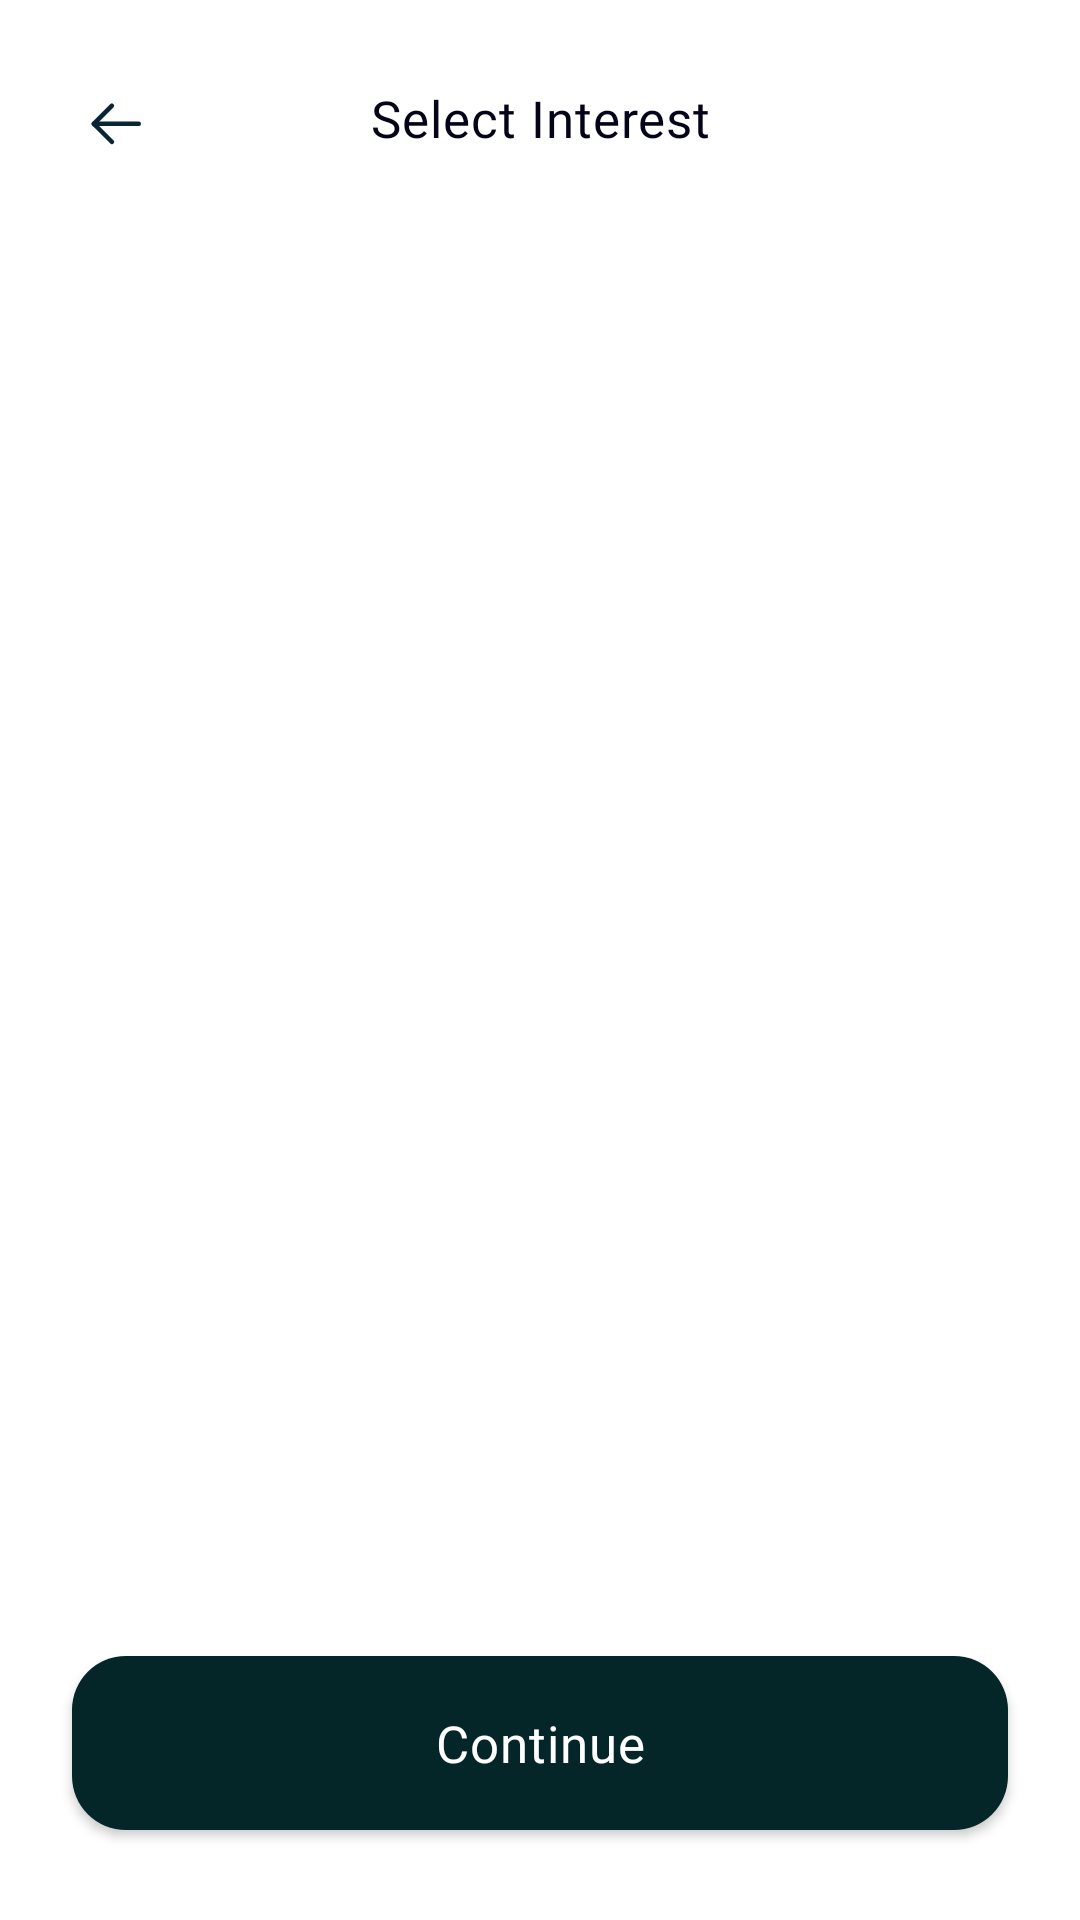

Reconstruct the res/layout file that produces this screen, plus the resources it refers to.
<!-- AndroidManifest.xml: application theme Theme.Chefy -->
<!-- res/layout/activity_select_interest.xml -->
<?xml version="1.0" encoding="utf-8"?>
<androidx.constraintlayout.widget.ConstraintLayout xmlns:android="http://schemas.android.com/apk/res/android"
    xmlns:app="http://schemas.android.com/apk/res-auto"
    xmlns:tools="http://schemas.android.com/tools"
    android:layout_width="match_parent"
    android:layout_height="match_parent"
    tools:context=".selectInterest"
    android:background="@color/white"
    >

    <androidx.core.widget.NestedScrollView
        android:layout_width="match_parent"
        android:layout_height="match_parent"
        android:fillViewport="true"
        android:visibility="visible"
        app:layout_constraintBottom_toBottomOf="parent"
        app:layout_constraintEnd_toEndOf="parent"
        app:layout_constraintStart_toStartOf="parent"
        app:layout_constraintTop_toTopOf="parent">

        <androidx.constraintlayout.widget.ConstraintLayout
            android:layout_width="match_parent"
            android:layout_height="wrap_content">

            <ImageView
                android:id="@+id/back_icon"
                android:layout_width="30dp"
                android:layout_height="0dp"
                android:layout_marginStart="24dp"
                android:layout_marginTop="29dp"
                app:layout_constraintStart_toStartOf="parent"
                app:layout_constraintTop_toTopOf="parent"
                app:srcCompat="@drawable/ic_icon_back" />

            <androidx.recyclerview.widget.RecyclerView
                android:id="@+id/interest_recycleview"
                android:layout_width="match_parent"
                android:layout_height="wrap_content"
                android:layout_gravity="center_horizontal"
                android:layout_marginStart="6dp"
                android:layout_marginTop="120dp"
                android:layout_marginEnd="6dp"
                app:layout_constraintEnd_toEndOf="parent"
                app:layout_constraintStart_toStartOf="parent"
                app:layout_constraintTop_toBottomOf="@+id/laterText2"
                tools:itemCount="4"
                tools:listitem="@layout/interest_layout" />

            <TextView
                android:id="@+id/laterText2"
                android:layout_width="wrap_content"
                android:layout_height="wrap_content"
                android:layout_marginTop="28dp"
                android:clickable="true"
                android:letterSpacing="0.02"
                android:text="Select Interest"
                android:textAlignment="center"
                android:textColor="@color/textBlack"
                android:textSize="17sp"
                app:fontFamily="@font/montserrat_semibold"
                app:layout_constraintEnd_toEndOf="parent"
                app:layout_constraintStart_toStartOf="parent"
                app:layout_constraintTop_toTopOf="parent" />

            <Button
                android:id="@+id/contButton"
                android:layout_width="0dp"
                android:layout_height="58dp"
                android:layout_marginStart="24dp"
                android:layout_marginTop="100dp"
                android:layout_marginEnd="24dp"
                android:layout_marginBottom="30dp"
                android:background="@drawable/onboarding_button"
                android:fontFamily="@font/montserrat_semibold"
                android:foreground="?android:selectableItemBackground"
                android:letterSpacing="0.02"
                android:text="Continue"
                android:textAllCaps="false"
                android:textColor="@color/white"
                android:textSize="17sp"
                app:backgroundTint="@color/buttonDarkGreen"
                app:layout_constraintBottom_toBottomOf="parent"
                app:layout_constraintEnd_toEndOf="parent"
                app:layout_constraintHorizontal_bias="0.5"
                app:layout_constraintStart_toStartOf="parent"
                app:layout_constraintTop_toBottomOf="@+id/interest_recycleview"
                app:layout_constraintVertical_bias="1.0" />


        </androidx.constraintlayout.widget.ConstraintLayout>
    </androidx.core.widget.NestedScrollView>
</androidx.constraintlayout.widget.ConstraintLayout>
<!-- res/layout/interest_layout.xml (included above) -->
<?xml version="1.0" encoding="utf-8"?>
<androidx.constraintlayout.widget.ConstraintLayout xmlns:android="http://schemas.android.com/apk/res/android"
    xmlns:app="http://schemas.android.com/apk/res-auto"
    xmlns:tools="http://schemas.android.com/tools"
    android:layout_width="wrap_content"
    android:layout_height="wrap_content"
    android:layout_margin="8dp"
    android:focusable="true"
    android:clickable="true"
    android:layout_gravity="center_horizontal">

    <androidx.constraintlayout.widget.ConstraintLayout
        android:id="@+id/interest_layout"
        android:layout_width="wrap_content"
        android:layout_height="56dp"
        android:background="@drawable/interest_card_notselected"
        app:layout_constraintStart_toStartOf="parent"
        app:layout_constraintTop_toTopOf="parent"
        android:focusable="true"
        android:clickable="true">

        <com.google.android.material.imageview.ShapeableImageView
            android:id="@+id/interest_image"
            android:layout_width="44dp"
            android:layout_height="0dp"
            android:layout_marginStart="6dp"
            android:layout_marginTop="6dp"
            android:layout_marginBottom="6dp"
            android:scaleType="centerCrop"
            app:layout_constraintBottom_toBottomOf="parent"
            app:layout_constraintStart_toStartOf="parent"
            app:layout_constraintTop_toTopOf="parent"
            app:shapeAppearanceOverlay="@style/roundedImageViewRounded"
            app:srcCompat="@drawable/sample_foodimag" />

        <com.google.android.material.imageview.ShapeableImageView
            android:id="@+id/selected_image"
            android:layout_width="44dp"
            android:layout_height="0dp"
            android:layout_marginStart="6dp"
            android:layout_marginTop="6dp"
            android:layout_marginBottom="6dp"
            android:scaleType="centerCrop"
            android:visibility="invisible"
            app:layout_constraintBottom_toBottomOf="parent"
            app:layout_constraintStart_toStartOf="parent"
            app:layout_constraintTop_toTopOf="parent"
            app:shapeAppearanceOverlay="@style/roundedImageViewRounded"
            app:srcCompat="@drawable/ic_selected" />

        <TextView
            android:id="@+id/interest_name"
            android:layout_width="wrap_content"
            android:layout_height="wrap_content"
            android:layout_marginStart="10dp"
            android:layout_marginEnd="14dp"
            android:letterSpacing="0.02"
            android:text="Discover Recipes"
            android:textAlignment="center"
            android:textColor="@color/textBlack"
            android:textSize="15.5sp"
            app:fontFamily="@font/montserrat_medium"
            app:layout_constraintBottom_toBottomOf="parent"
            app:layout_constraintEnd_toEndOf="parent"
            app:layout_constraintStart_toEndOf="@+id/interest_image"
            app:layout_constraintTop_toTopOf="parent" />
    </androidx.constraintlayout.widget.ConstraintLayout>
</androidx.constraintlayout.widget.ConstraintLayout>
<!-- resources referenced by this layout -->
<resources>
  <color name="buttonDarkGreen">#042628</color>
  <color name="textBlack">#030319</color>
  <color name="white">#FFFFFFFF</color>
  <!-- drawable ic_icon_back (drawable) -->
  <vector xmlns:android="http://schemas.android.com/apk/res/android"
      android:width="24dp"
      android:height="24dp"
      android:viewportWidth="24"
      android:viewportHeight="24">
    <path
        android:pathData="M4.25,12.274L19.25,12.274"
        android:strokeLineJoin="round"
        android:strokeWidth="1.5"
        android:fillColor="#00000000"
        android:strokeColor="#0A2533"
        android:strokeLineCap="round"/>
    <path
        android:pathData="M10.3,18.299L4.25,12.275L10.3,6.25"
        android:strokeLineJoin="round"
        android:strokeWidth="1.5"
        android:fillColor="#00000000"
        android:strokeColor="#0A2533"
        android:strokeLineCap="round"/>
  </vector>
  <!-- drawable ic_selected (drawable) -->
  <vector xmlns:android="http://schemas.android.com/apk/res/android"
      android:width="42dp"
      android:height="42dp"
      android:viewportWidth="42"
      android:viewportHeight="42">
    <path
        android:pathData="M12,0L30,0A2,12 0,0 1,42 12L42,30A2,12 0,0 1,30 42L12,42A2,12 0,0 1,0 30L0,12A2,12 0,0 1,12 0z"
        android:strokeAlpha="0.85"
        android:fillColor="#70B9BE"
        android:fillAlpha="0.85"/>
    <path
        android:pathData="M14.833,20.583L19.001,24.333L27.333,16.833"
        android:strokeLineJoin="round"
        android:strokeWidth="1.5"
        android:fillColor="#00000000"
        android:strokeColor="#ffffff"
        android:strokeLineCap="round"/>
  </vector>
  <!-- drawable interest_card_notselected (drawable) -->
  <?xml version="1.0" encoding="utf-8"?>
  <shape xmlns:android="http://schemas.android.com/apk/res/android"
      android:shape="rectangle"
      android:padding="10dp">
      <solid android:color="#E6EBF2"/>
      <corners
          android:topLeftRadius="20dp"
          android:topRightRadius="20dp"
          android:bottomLeftRadius="20dp"
          android:bottomRightRadius="20dp"/>
  </shape>
  <!-- drawable onboarding_button (drawable) -->
  <?xml version="1.0" encoding="utf-8"?>
  <shape xmlns:android="http://schemas.android.com/apk/res/android"
      android:shape="rectangle"
      android:padding="10dp">
      <solid android:color="#ffffff"/>
      <corners
          android:topLeftRadius="18dp"
          android:topRightRadius="18dp"
          android:bottomLeftRadius="18dp"
          android:bottomRightRadius="18dp"/>
  </shape>
  <!-- drawable sample_foodimag: png bitmap (drawable, 154103 bytes) -->
  <style name="roundedImageViewRounded">
          <item name="cornerFamily">rounded</item>
          <item name="cornerSize">34%</item>
      </style>
  <style name="Theme.Chefy" parent="Theme.MaterialComponents.DayNight.DarkActionBar">
          
          <item name="colorPrimary">@color/textBlack</item>
          <item name="colorPrimaryVariant">@color/textBlack</item>
          <item name="colorOnPrimary">@color/textBlack</item>
          
          <item name="android:textColorPrimaryInverse">#E9EDEB</item>
          <item name="android:textColorSecondary">@color/textGrey</item>
          <item name="android:textColorPrimary">@color/textBlack</item>
          <item name="colorSecondaryVariant">@color/textGrey</item>
          <item name="colorOnSecondary">@color/textBlack</item>
          
          <item name="android:statusBarColor">@color/backgroundGreen</item>
          <item name="android:windowLightStatusBar" tools:ignore="NewApi">true</item>
  
      </style>
  <color name="textGrey">#97A2B0</color>
  <color name="backgroundGreen">#70B9BE</color>
</resources>
